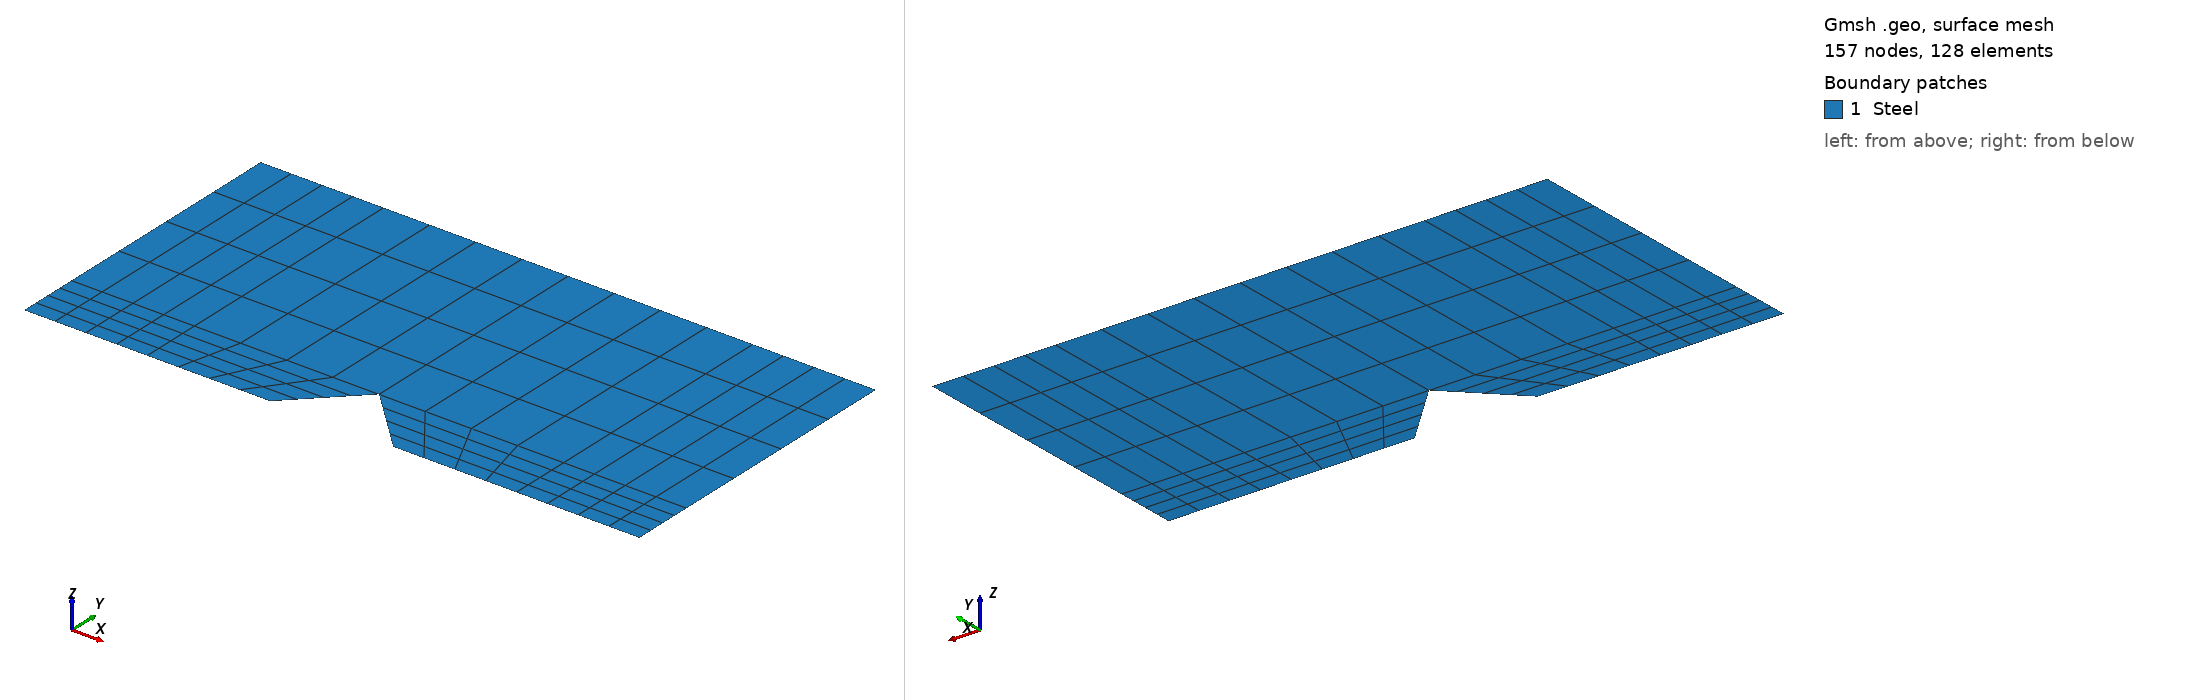

Gmsh geometry script, surface-meshed: 157 nodes, 128 surface elements. Boundary patches (legend numbers): 1 Steel. Left view from above one corner, right view from below the opposite corner. Legend entries are the model's physical surfaces. The drawing asked Gmsh for element sizes between 1% and 20% of the model's largest extent; the script's own settings can give other sizes.

=== T3P.geo (drawn) ===
SetFactory("OpenCASCADE");

// Parámetros opcionales (no usados directamente en Gmsh)
n_fino = 20;
n_medio = 30;
n_grueso = 20;

// =================
// Definición de puntos
// =================
Point(1)  = {0,200,0,1};
Point(2)  = {200,0,0,1};
Point(3)  = {600,0,0,1};
Point(4)  = {1000,0,0,1};
Point(5)  = {1000 ,1000,0,1};
Point(6)  = {600 ,1000,0,1};
Point(8)  = {0,1000,0,1};
Point(10) = {-600 ,1000,0,1};
Point(11) = {-1000 ,1000,0,1};
Point(12) = {-1000,0,0,1};
Point(13) = {-600,0,0,1};
Point(14) = {-200,0,0,1};


Point(17) = {-1000,200,0,1};
Point(18) = {1000,200,0,1};

Point(19) = {-600,200,0,1};
Point(21) = {600,200,0,1};

// =================
// Definición de líneas
// =================
Line(1)  = {1,2};
Line(2)  = {2,3};
Line(3)  = {3,4};
Line(4)  = {4,18};
Line(5)  = {18,5};
Line(6)  = {5,6};
Line(7)  = {6,8};
Line(9)  = {8,10};
Line(11) = {10,11};
Line(12) = {11,17};
Line(13) = {17,12};
Line(14) = {12,13};
Line(15) = {13,14};
Line(16) = {14,1};

Line(17) = {10,19};
Line(18) = {19,13};
Line(23) = {6,21};
Line(24) = {21,3};
Line(25) = {17,19};
Line(26) = {19,1};
Line(28) = {1,21};
Line(30) = {21,18};
Line(31) = {8,1};

// ============================
// Curve Loops (cerrados correctamente)
// ============================

Curve Loop(101) = {31, 9, 17, -26};
Plane Surface(101) = {101};

Curve Loop(1002) = {-18, 15, 16, -26};
Plane Surface(102) = {1002};

Curve Loop(103) = {11, 12, 25, -17};
Plane Surface(103) = {103};

Curve Loop(104) = {13, 14, -18, -25};
Plane Surface(104) = {104};

Curve Loop(105) = {1, 2, 24, -28};
Plane Surface(105) = {105};

Curve Loop(106) = {-24, 3, 4, 30};
Plane Surface(106) = {106};

Curve Loop(107) = {23, 30, 5, 6};
Plane Surface(107) = {107};

Curve Loop(108) = {31, -28, -23, 7};
Plane Surface(108) = {108};

// ============================
// Transfinite curves (opcional)
// ============================

Transfinite Curve {1,2,3,4,5,6,7,9,11,12,13,14,15,16,
                  17,18,23,24,25,26,28,30,31} = 5;

// Transfinite surface por bloque
Transfinite Surface {101,102,103,104,105,106,107,108};
Recombine Surface {101,102,103,104,105,106,107,108};
// =============================
// PHYSICAL GROUPS
// =============================

// Todas las superficies
Physical Surface("Steel",201)={101,102,103,104,105,106,107,108};
//+
Physical Curve("BC_1", 123) = {12,13,5,4};
//+
Physical Point("BC_R1", 202) = {8};
Physical Point("BC_R2", 203) = {1};
